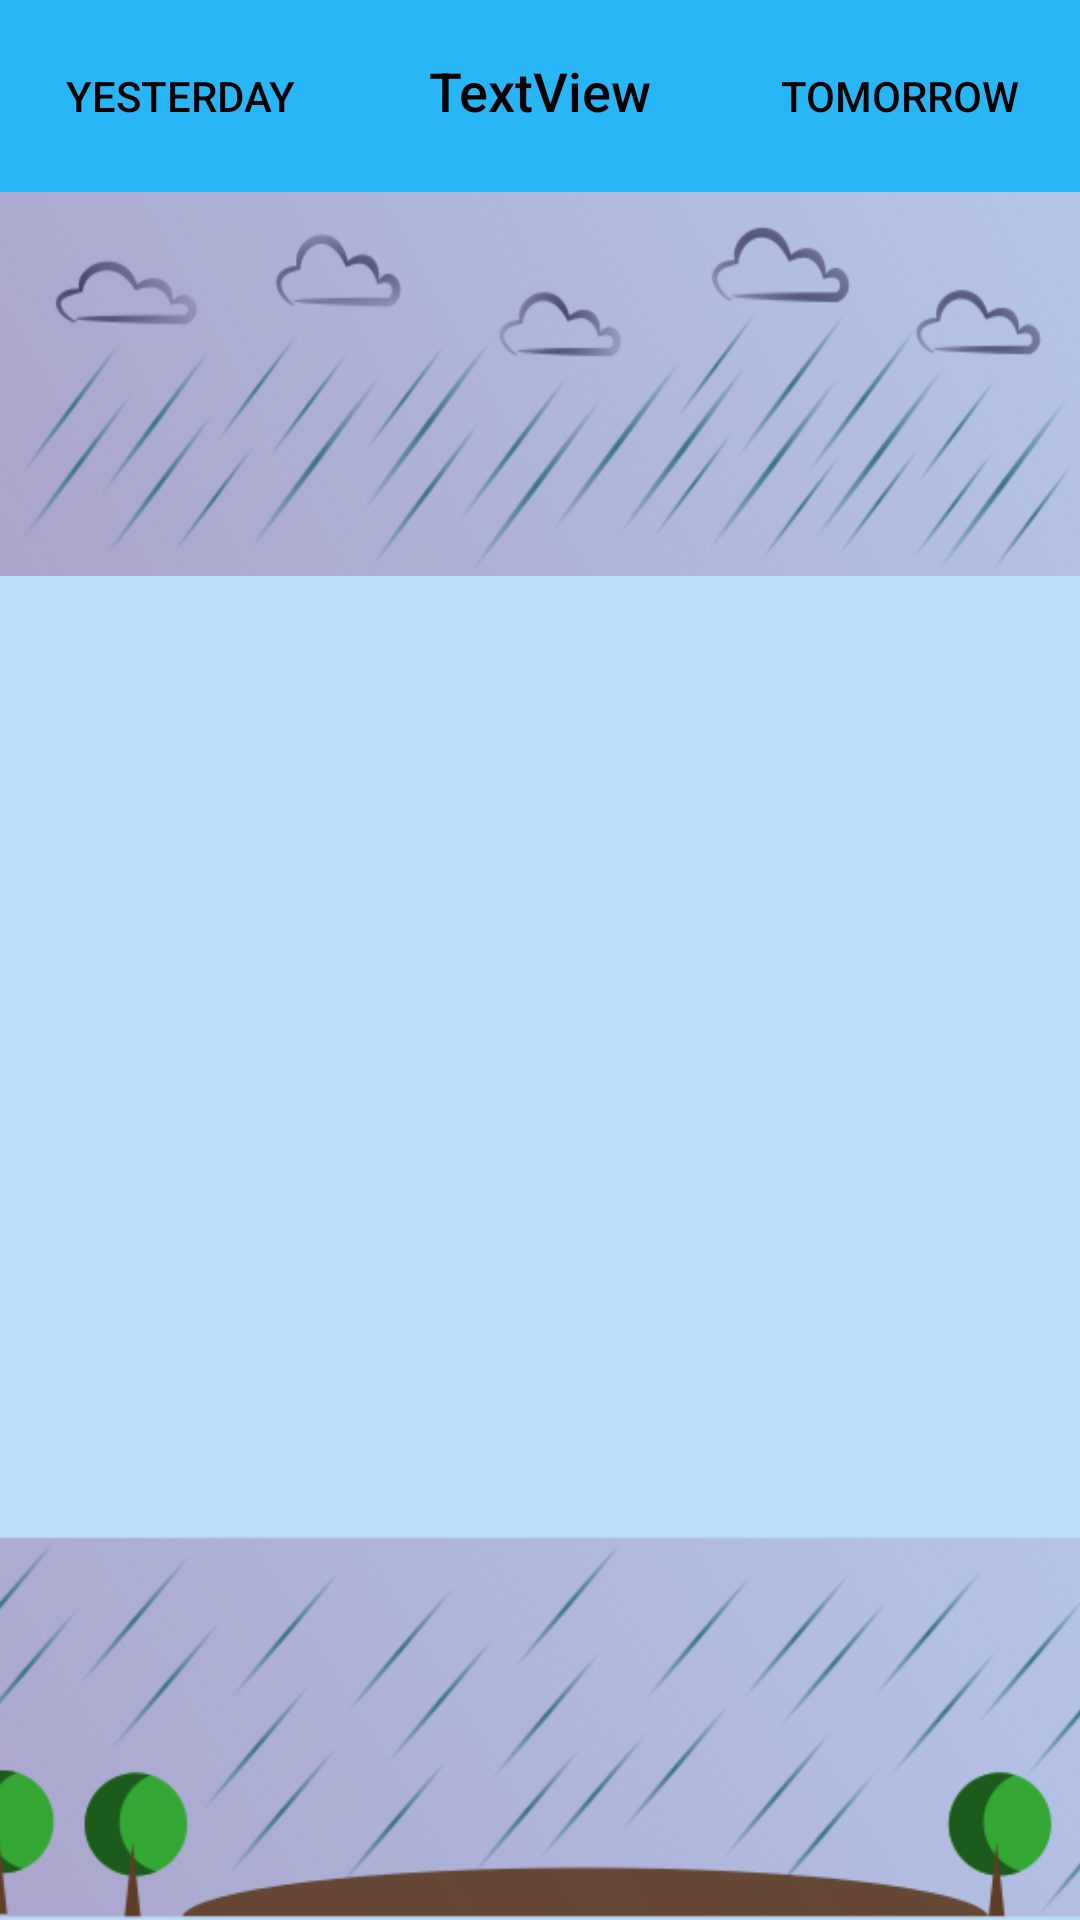

The Android layout XML behind this screen, and the referenced resources:
<!-- AndroidManifest.xml: application theme AppTheme -->
<!-- res/layout/task_screen_layout.xml -->
<?xml version="1.0" encoding="utf-8"?>
<android.support.constraint.ConstraintLayout xmlns:android="http://schemas.android.com/apk/res/android"
    xmlns:app="http://schemas.android.com/apk/res-auto"
    xmlns:tools="http://schemas.android.com/tools"
    android:layout_width="match_parent"
    android:layout_height="match_parent">

    <LinearLayout
        android:layout_width="0dp"
        android:layout_height="0dp"
        android:gravity="fill"
        android:orientation="vertical"
        app:layout_constraintBottom_toBottomOf="parent"
        app:layout_constraintEnd_toEndOf="parent"
        app:layout_constraintHorizontal_bias="1.0"
        app:layout_constraintStart_toStartOf="parent"
        app:layout_constraintTop_toTopOf="parent"
        app:layout_constraintVertical_bias="0.054">

        <android.support.v7.widget.Toolbar
            android:id="@+id/toolbar2"
            android:layout_width="match_parent"
            android:layout_height="0dp"
            android:layout_weight="0.1"
            android:background="@color/colorPrimary"
            android:minHeight="?attr/actionBarSize"
            android:theme="?attr/actionBarTheme"
            app:contentInsetStart="0dp">

            <LinearLayout
                android:layout_width="match_parent"
                android:layout_height="match_parent"
                android:layout_marginStart="0dp"
                android:layout_marginLeft="0dp"
                android:layout_marginRight="0dp"
                android:layout_weight="0.1"
                android:orientation="horizontal"
                android:paddingLeft="0dp"
                android:paddingRight="0dp">

                <Button
                    android:id="@+id/yesterday_button"
                    style="@android:style/Widget.Material.Light.Button.Borderless.Small"
                    android:layout_width="0dp"
                    android:layout_height="match_parent"
                    android:layout_weight="1"
                    android:text="Yesterday"
                    tools:layout_editor_absoluteX="0dp"
                    tools:layout_editor_absoluteY="0dp" />

                <TextView
                    android:id="@+id/current_date_text_view"
                    android:layout_width="0dp"
                    android:layout_height="wrap_content"
                    android:layout_weight="1"
                    android:text="TextView"
                    android:textAlignment="center"
                    android:textAppearance="@android:style/TextAppearance.Material.Title"
                    android:textSize="18sp" />

                <Button
                    android:id="@+id/tomorrow_button"
                    style="@android:style/Widget.Material.Light.Button.Borderless.Small"
                    android:layout_width="0dp"
                    android:layout_height="match_parent"
                    android:layout_weight="1"
                    android:text="Tomorrow"
                    android:textAlignment="center"
                    tools:layout_editor_absoluteX="88dp"
                    tools:layout_editor_absoluteY="0dp" />

            </LinearLayout>

        </android.support.v7.widget.Toolbar>


        <ImageView
            android:id="@+id/imageView3"
            android:layout_width="match_parent"
            android:layout_height="0dp"
            android:layout_weight="0.2"
            android:scaleType="fitXY"
            app:srcCompat="@drawable/rainbck" />

        <ListView
            android:id="@+id/list_todo"
            android:layout_width="match_parent"
            android:layout_height="0dp"
            android:layout_weight="0.5" />

        <ImageView
            android:id="@+id/imageView4"
            android:layout_width="match_parent"
            android:layout_height="0dp"
            android:layout_weight="0.2"
            android:scaleType="centerCrop"
            app:srcCompat="@drawable/rainbot" />

    </LinearLayout>

</android.support.constraint.ConstraintLayout>
<!-- resources referenced by this layout -->
<resources>
  <color name="colorPrimary">#29b6f6</color>
  <!-- drawable rainbck: png bitmap (drawable, 91170 bytes) -->
  <!-- drawable rainbot: png bitmap (drawable, 74708 bytes) -->
  <style name="AppTheme" parent="Theme.AppCompat.Light.NoActionBar">
          
          <item name="colorPrimary">@color/colorPrimary</item>
          <item name="colorPrimaryDark">@color/colorPrimaryDark</item>
          <item name="android:textColorPrimary">@color/colorText</item>
          <item name="colorAccent">@color/colorSecondary</item>
          <item name="android:windowBackground">@color/colorSecondaryLight</item>
          <item name="android:windowContentTransitions">true</item>
  
      </style>
  <color name="colorPrimaryDark">#0086c3</color>
  <color name="colorText">#000000</color>
  <color name="colorSecondary">#ff9800</color>
  <color name="colorSecondaryLight">#bbdefb</color>
</resources>
